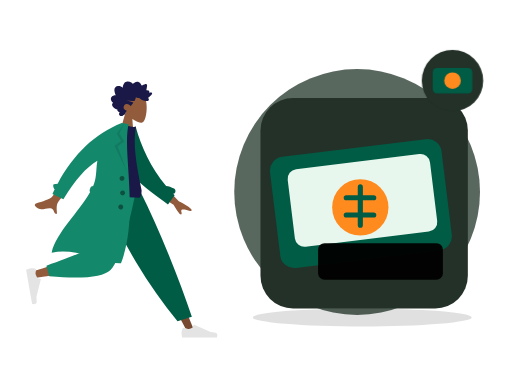
t = 0.00 s
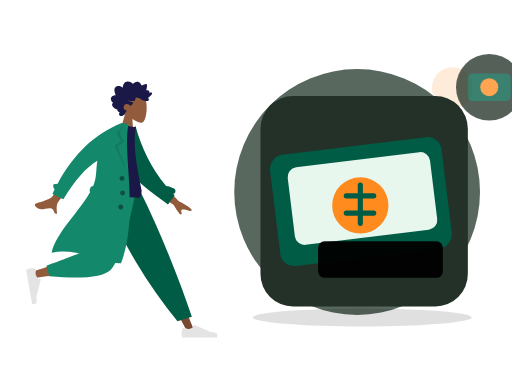
t = 0.70 s
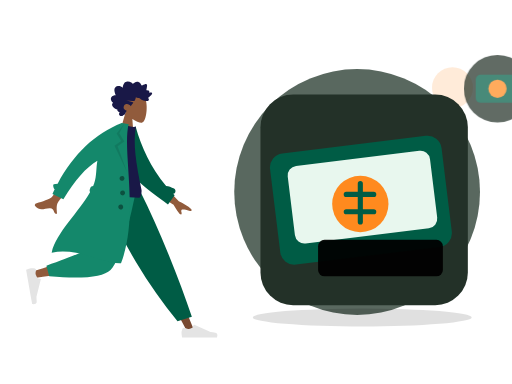
t = 1.05 s
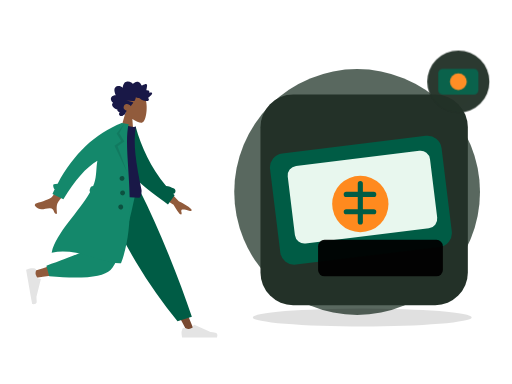
t = 1.75 s
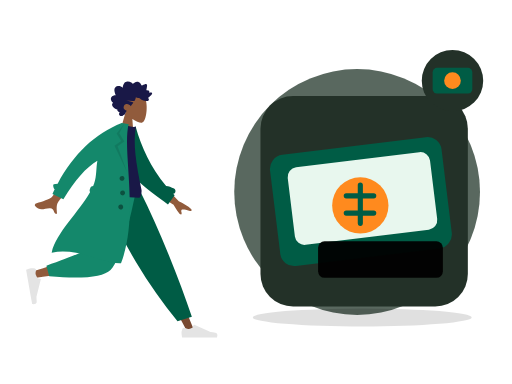
t = 2.10 s
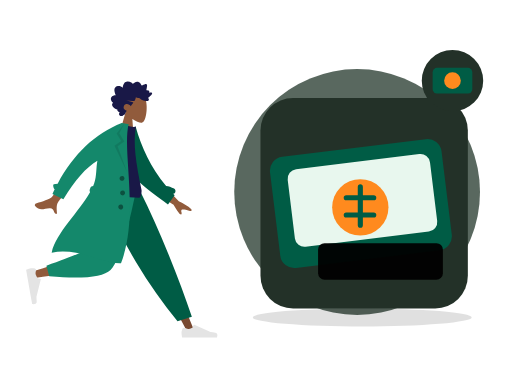
t = 2.80 s

The animated SVG that drew these frames (rendered in a browser with its animation timeline set to each time). Animation: 2 CSS @keyframes rules; one cycle of 2.80 s.

<?xml version="1.0" encoding="UTF-8"?>
<svg xmlns="http://www.w3.org/2000/svg" xmlns:xlink="http://www.w3.org/1999/xlink" width="800" height="600" viewBox="0 0 800 600" role="img" aria-labelledby="zil-071-title zil-071-desc" data-illustration="ZIL-071" data-base="BASE-TENDER" data-theme="dark" data-motion="on" data-requires-business-state="true" data-status="REVUE_VISUELLE_REQUISE">
<title id="zil-071-title">Paiement par transfert</title><desc id="zil-071-desc">Illustration Zamurek. Géométrie vectorielle native. Famille BASE-TENDER. Sources Humaaans / IRA Design lorsque présentes. Pas de preuve transactionnelle.</desc>
<style><![CDATA[#zil-071-seal{transform-box:fill-box;transform-origin:center;animation:zil-071-hint 2s ease-in-out 1}#zil-071-device{transform-box:fill-box;transform-origin:center;animation:zil-071-float 2.8s ease-in-out 1}@keyframes zil-071-hint{0%,100%{scale:1;opacity:1}50%{scale:1.1;opacity:.72}}@keyframes zil-071-float{0%,100%{translate:0 0}50%{translate:0 -6px}}@media(prefers-reduced-motion:reduce){*{animation:none!important;transition:none!important}}]]></style>
<g id="zil-071-background" data-layer="decor">
<circle cx="558" cy="300" r="192" fill="#33453A" opacity=".81"/>
<ellipse cx="566" cy="496" rx="171" ry="14" fill="#005C452" opacity=".12"/>
<circle cx="707" cy="137" r="32" fill="#FF8A1E" opacity=".17"/>
<path d="M701 218l10 16 16 10-16 10-10 16-10-16-16-10 16-10z" fill="#D21868" opacity=".25"/></g>
<g id="zil-071-person" data-upstream="Humaaans" data-source="standing-4.svg"><svg x="9" y="89" width="355" height="445" viewBox="0 0 380 480" overflow="visible">
    
    <title>humaaans/standing-4</title>
    <desc>Created with Sketch.</desc>
    <g id="zil-071-person-node-0" data-part="part" stroke="none" stroke-width="1" fill="none" fill-rule="evenodd">
        <g id="zil-071-person-node-1" data-part="part" transform="translate(33.000000, 20.000000)">
            <g id="zil-071-person-node-2" data-part="head" transform="translate(174.354244, 59.765189) rotate(4.000000) translate(-174.354244, -59.765189) translate(103.501978, 5.532072)">
                <g id="zil-071-person-node-3" data-part="head" stroke-width="1" transform="translate(56.316359, 32.329762)" fill="#915B3C">
                    <path d="M8.61668863,35.9695996 C3.8111203,30.3288374 0.558611141,23.4160055 1.10210733,15.6699789 C2.66807119,-6.64848056 33.7361385,-1.73870383 39.7795208,9.52573796 C45.8229031,20.7901798 45.1047922,49.3633705 37.294259,51.3766405 C34.1794292,52.1795298 27.5439155,50.2127726 20.7905107,46.1421897 L25.0294931,76.1313749 L0,76.1313749 L8.61668863,35.9695996 Z"></path>
                </g>
                <path d="M99.4991371,40.5704108 C100.307567,39.7692754 100.748546,38.6257895 101.130011,37.5400019 C101.526162,36.4120821 101.911083,35.2725397 102.174096,34.0985442 C102.699643,31.7528363 102.704634,29.0552308 101.031237,27.2337892 C99.6891977,25.7731699 97.6755151,25.1180446 95.8170486,24.9756666 C94.5788709,24.8807134 93.3071925,25.0541198 92.1202736,25.4443101 C90.9426657,25.8313872 89.9275692,26.6028432 88.7859576,27.0816565 C88.742378,24.5538252 88.3093662,21.9088331 87.026937,19.7504373 C85.7928868,17.6737117 83.8253755,16.5083295 81.584676,16.2000169 C79.2848465,15.8836099 77.0138141,16.421782 74.95492,17.5351734 C74.4394526,17.8140142 73.9287847,18.106138 73.4400985,18.436762 C73.0308923,18.7136311 72.6054636,19.047057 72.1253206,19.1596518 C71.5900792,19.2853222 71.3247622,18.9761794 70.9768937,18.5856778 C70.5690313,18.1278268 70.1095262,17.724561 69.6232398,17.3670595 C67.473059,15.7865812 64.6519067,15.1367483 62.1608647,16.0841013 C61.0131098,16.5205748 59.8970316,17.2618326 59.118359,18.2832803 C58.4242538,19.1937935 57.9291363,20.6381203 56.971154,21.2724908 C56.5646354,21.5417844 56.2775287,21.1850093 55.9073905,20.9213196 C55.3514151,20.5251104 54.8211652,20.0879104 54.2584706,19.7024937 C53.4680872,19.1610009 52.6123345,18.7559709 51.6959159,18.5439606 C50.3543567,18.2335725 48.5004018,18.3063181 48.1168249,20.0634198 C47.9728396,20.7234225 48.0832283,21.4292934 48.1297836,22.0942773 C48.1936171,23.0073848 48.2602343,23.9201811 48.3395222,24.8319396 C48.3997081,25.5242161 48.4758283,26.1928321 48.606471,26.8726556 C48.6761599,27.2350345 48.8942496,27.9106034 48.7388415,28.2735011 C48.5446533,28.7270973 47.6483927,28.4692189 47.2654877,28.4849925 C46.5091808,28.5162285 45.7497063,28.6488517 45.0504176,28.972004 C44.5084569,29.2225145 43.938659,29.5909122 43.7099143,30.2121035 C43.5692886,30.5936806 43.6063409,30.985635 43.6727661,31.3782121 C43.752438,31.8493462 43.6613433,32.099234 43.6018293,32.5746228 C42.5860609,32.074432 39.0660999,30.9631161 38.623201,32.7835199 C38.4757601,33.3896639 38.8115338,34.0745724 39.0677317,34.5857632 C39.5170619,35.4823707 40.1061538,36.3018741 40.7083964,37.0833962 C41.9646203,38.7137898 43.4643713,40.1200315 45.0779668,41.3226686 C43.1874396,42.1631344 42.6939539,44.6421919 44.330779,46.1192074 C45.0534893,46.7713234 46.0251982,46.9165032 46.9368172,46.8747861 C47.2704792,46.8595313 47.7514862,46.7312666 48.0140194,46.78938 C48.155317,46.820616 48.3065976,46.9403712 48.5023216,46.9537581 C49.7888784,47.0418622 51.2412103,46.7318892 52.498874,46.4464069 C54.7398615,45.9377067 56.8614372,44.8759947 58.5939645,43.258988 C59.0383992,42.8442032 59.4055617,42.6054192 60.0037727,42.6115419 C60.5279753,42.6168344 61.0422908,42.7605614 61.5660134,42.7738445 C62.9517281,42.8092314 64.2011367,42.1317946 65.4878855,41.6808965 C65.5666934,43.4192151 66.0617149,45.3337419 66.7728104,46.8976163 C67.3526873,48.1728952 68.5636038,48.3582356 69.7534985,48.470104 C73.5585504,48.8281244 77.377041,48.4285944 81.1868925,48.4338869 C77.4988526,49.2675036 73.6878493,49.6110993 70.032542,50.5920751 C68.3802625,51.0353977 69.6419578,52.1489967 70.3484458,52.9209716 C71.5117512,54.1922033 72.376719,55.7672853 72.9766578,57.4266319 C74.7807938,55.0749051 77.9696846,53.5253515 80.7948685,54.2478262 C83.9164702,55.0459521 86.11455,59.2673754 84.1184336,62.3022465 C82.9595438,64.064018 80.8667652,64.7441529 79.1254068,65.5010806 C80.4838602,66.9134449 80.8124347,68.9994064 81.6300793,70.7565081 C82.0333342,71.6230211 82.5993885,72.6027516 83.5012165,72.904734 C83.8348785,73.0164986 84.2261346,73.0260458 84.4893398,73.2980375 C84.8154185,73.6347842 84.8930746,74.0112764 85.3094801,74.3007021 C86.9710707,75.4559144 89.56655,75.3668763 91.0393278,73.8593512 C92.371192,72.4959682 92.0246673,70.3385064 90.9123328,68.9562364 C92.6829682,68.2181956 95.9088152,67.2689747 95.205111,64.5104538 C99.0418397,64.2556886 108.357306,58.033191 103.207815,53.4862287 C106.033863,51.8890428 108.630206,47.9856869 106.814935,44.5448518 C105.417126,41.8952936 102.166321,40.7109208 99.4991371,40.5704108" id="zil-071-person-node-4" data-part="part" fill="#191847" transform="translate(73.002688, 45.365956) scale(-1, 1) translate(-73.002688, -45.365956) "></path>
            </g>
            <g id="zil-071-person-node-5" data-part="legs" transform="translate(0.000000, 203.717748)">
                <polygon id="zil-071-person-node-6" data-part="part" fill="#784931" points="135.576421 0 213.070248 129.55569 271.168323 239.084106 283.682133 239.084106 186.337993 5.30873359e-13"></polygon>
                <g id="zil-071-person-node-7" data-part="part" transform="translate(260.723886, 207.536214)" fill="#E4E4E4">
                    <path d="M2.79301173,26.4915537 C1.62626761,29.6061473 1.04289555,31.9365831 1.04289555,33.4828611 C1.04289555,35.3635003 1.35619618,38.1078205 1.98279745,41.7158218 C4.16447086,41.7158218 23.7715371,41.7158218 60.8039962,41.7158218 C62.3325506,36.662479 61.4501804,33.9343419 58.1568854,33.5314103 C54.8635904,33.1284788 52.1277943,32.7646639 49.9494971,32.4399656 L22.6099678,20.2518671 C22.0839009,20.0173438 21.4673207,20.2536867 21.2327974,20.7797536 C21.2287854,20.7887531 21.2249011,20.7978091 21.2211457,20.8069187 L19.4637818,25.069848 C16.415052,26.4923128 13.9376425,27.2035452 12.0315534,27.2035452 C10.4829012,27.2035452 8.34419941,26.5780944 5.61544804,25.3271928 L5.61545374,25.3271803 C4.56828164,24.8471405 3.33023177,25.3068921 2.85019196,26.3540642 C2.82950154,26.3991988 2.81042931,26.4450579 2.79301173,26.4915537 Z" id="zil-071-person-node-8" data-part="part"></path>
                </g>
                <path d="M255.032865,221.545314 L279.165526,214.245045 C268.59235,182.636952 255.63342,147.853404 240.288738,109.894402 C224.944056,71.9353994 208.464438,35.3039322 190.849885,2.84217094e-14 L122.69048,2.84217094e-14 C142.274076,44.6578531 163.035313,85.2352452 184.974193,121.732176 C206.913072,158.229107 230.265963,191.500153 255.032865,221.545314 Z" id="zil-071-person-node-9" data-part="part" fill="#005C45"></path>
                <path d="M130.483574,2.84217094e-14 C123.169612,45.5267591 109.062982,103.692464 107.731697,105.487475 C106.844173,106.684149 74.8930942,117.390616 11.8784597,137.606876 L14.5815936,148.641752 C89.7263975,137.799641 129.321301,129.387885 133.366303,123.406484 C139.433807,114.434384 169.729671,43.5545895 181.463825,2.84217094e-14 L130.483574,2.84217094e-14 Z" id="zil-071-person-node-10" data-part="part" fill="#915B3C"></path>
                <path d="M34.0291683,128.068071 L38.7904444,145.840535 C94.9943795,150.76997 129.431772,147.208144 142.102622,135.155056 C154.773471,123.101968 169.2145,78.0502828 185.425707,-1.13686838e-13 L120.431644,-1.13686838e-13 C110.160605,63.9126794 104.418425,97.2105109 103.205106,99.8934944 C101.991786,102.576478 78.9331404,111.968003 34.0291683,128.068071 Z" id="zil-071-person-node-11" data-part="part" fill="#14886B"></path>
                <g id="zil-071-person-node-12" data-part="part" transform="translate(25.550941, 160.605914) rotate(80.000000) translate(-25.550941, -160.605914) translate(-6.257373, 139.748003)" fill="#E4E4E4">
                    <path d="M2.79301173,26.4915537 C1.62626761,29.6061473 1.04289555,31.9365831 1.04289555,33.4828611 C1.04289555,35.3635003 1.35619618,38.1078205 1.98279745,41.7158218 C4.16447086,41.7158218 23.7715371,41.7158218 60.8039962,41.7158218 C62.3325506,36.662479 61.4501804,33.9343419 58.1568854,33.5314103 C54.8635904,33.1284788 52.1277943,32.7646639 49.9494971,32.4399656 L22.6099678,20.2518671 C22.0839009,20.0173438 21.4673207,20.2536867 21.2327974,20.7797536 C21.2287854,20.7887531 21.2249011,20.7978091 21.2211457,20.8069187 L19.4637818,25.069848 C16.415052,26.4923128 13.9376425,27.2035452 12.0315534,27.2035452 C10.4829012,27.2035452 8.34419941,26.5780944 5.61544804,25.3271928 L5.61545374,25.3271803 C4.56828164,24.8471405 3.33023177,25.3068921 2.85019196,26.3540642 C2.82950154,26.3991988 2.81042931,26.4450579 2.79301173,26.4915537 Z" id="zil-071-person-node-13" data-part="part"></path>
                </g>
            </g>
            <g id="zil-071-person-node-14" data-part="body" transform="translate(157.291764, 189.723885) rotate(10.000000) translate(-157.291764, -189.723885) translate(23.922792, 92.208568)">
                <path d="M206.173124,94.1153146 L237.654616,120.804733 C246.485384,123.862803 253.793796,127.410328 259.579851,131.447309 C260.915433,132.846883 262.455388,135.5998 256.571267,134.73118 C250.687146,133.862559 244.458869,133.213532 243.501485,135.174285 C242.5441,137.135038 245.955361,139.798484 244.114915,142.405686 C242.88795,144.14382 238.009153,139.229219 229.478524,127.661882 L197.569051,111.736722 L206.173124,94.1153146 Z M56.7072446,73.4638943 L74.7971874,78.0625522 C50.5815452,118.773292 37.6318712,140.288454 35.9481654,142.60804 C32.1598272,147.827109 34.9113156,157.9002 35.846123,163.177813 C28.1748426,164.545256 31.7616574,153.29197 22.045982,155.171625 C13.1779641,156.887287 5.46312053,162.07869 -2.3052584,154.124844 C-3.26033494,153.146965 -3.84342212,150.216288 -0.344007547,148.912227 C8.37431034,145.663337 21.331407,139.403357 23.5143959,136.82375 C26.4912913,133.305996 37.5555742,112.186044 56.7072446,73.4638943 Z" id="zil-071-person-node-15" data-part="part" fill="#915B3C" transform="translate(128.887550, 118.378653) rotate(-4.000000) translate(-128.887550, -118.378653) "></path>
                <path d="M212.041997,91.4388947 C216.322135,91.1316164 220.977876,91.840669 225.96947,93.5225255 C228.425683,94.3501164 229.745942,97.0121652 228.918351,99.468378 C228.437693,100.894926 227.338238,101.938296 226.019703,102.400243 C226.974814,103.097038 227.938387,103.789986 228.910523,104.479018 L220.518159,121.611657 C185.202658,104.00331 152.009465,90.7275746 136.884063,61.6576093 C131.807586,51.9009775 133.525829,18.7598762 133.041282,6.70328273 L144.195079,2.12901314 C159.743039,34.2677247 180.784924,65.1009176 212.041997,91.4388947 Z" id="zil-071-person-node-16" data-part="part" fill="#005C45"></path>
                <path d="M93.8605991,118.795966 C126.647489,122.397786 152.454369,122.397786 171.281237,118.795966 C173.613759,118.349724 173.511327,108.294692 172.429622,105.548568 C155.584668,62.7842666 144.503922,31.478793 144.503922,1.7756729 C141.413084,3.39017178 136.003828,3.63212462 128.276152,2.50153141 C107.508141,33.1115518 97.9618253,68.2330479 93.8605991,118.795966 Z" id="zil-071-person-node-17" data-part="part" fill="#191847"></path>
                <path d="M87.7686047,123.851994 C86.6551335,122.804333 86.0746685,121.23383 86.3599826,119.615734 L86.9032734,116.534579 C87.2714462,114.446567 88.9672349,112.926105 90.9694489,112.688237 C91.3194625,111.123614 91.6212422,109.569477 91.8704803,108.02672 C93.9758723,94.9945677 90.3786992,82.2161192 90.5476353,69.6676184 C73.7777663,83.9755631 58.7338752,108.681389 45.4159618,143.785095 L25.7190162,137.989136 C26.4705662,135.197044 27.2490397,132.439245 28.0544368,129.715738 C25.7810093,128.424203 23.124502,122.504744 25.0363804,121.514185 C27.0109281,120.491156 29.1027284,119.771114 31.3056195,119.347312 C49.3658661,64.9506232 78.8998655,25.168186 119.907618,-3.99680289e-13 L125.540937,-3.94351218e-13 L131.768209,-1.0658141e-14 C128.276152,46.1801869 176.509698,147.001238 159.761787,233.106043 C128.805794,240.019061 84.6121081,218.510359 41.593608,235.694393 C43.1943273,201.019067 75.2586187,160.283448 87.7686085,123.851985 Z" id="zil-071-person-node-18" data-part="part" fill="#14886B"></path>
                <polygon id="zil-071-person-node-19" data-part="part" fill-opacity="0.1" fill="#000000" points="124.214865 1.04289555 118.834405 17.5888976 129.669457 29.9926784 119.877301 39.740063 143.567348 80.302957 114.597103 39.8211017 124.214865 29.9926784 114.597103 19.0312358"></polygon>
                <path d="M136.619317,95.9463902 C134.315415,95.9463902 132.447734,94.0787093 132.447734,91.774808 C132.447734,89.4709068 134.315415,87.6032259 136.619317,87.6032259 C138.923218,87.6032259 140.790899,89.4709068 140.790899,91.774808 C140.790899,94.0787093 138.923218,95.9463902 136.619317,95.9463902 Z M141.833794,119.932988 C139.529893,119.932988 137.662212,118.065307 137.662212,115.761406 C137.662212,113.457504 139.529893,111.589823 141.833794,111.589823 C144.137695,111.589823 146.005376,113.457504 146.005376,115.761406 C146.005376,118.065307 144.137695,119.932988 141.833794,119.932988 Z M142.87669,143.919585 C140.572789,143.919585 138.705108,142.051904 138.705108,139.748003 C138.705108,137.444102 140.572789,135.576421 142.87669,135.576421 C145.180591,135.576421 147.048272,137.444102 147.048272,139.748003 C147.048272,142.051904 145.180591,143.919585 142.87669,143.919585 Z" id="zil-071-person-node-20" data-part="part" fill-opacity="0.4" fill="#000000"></path>
            </g>
        </g>
    </g>
</svg></g>
<g id="zil-071-device" data-layer="object" transform="translate(407 153)">
<rect x="0" y="0" width="324" height="329" rx="51" fill="#233128" stroke="#FF8A1EUTLINE" stroke-width="4"/>
<g id="zil-071-object-geometry" transform="translate(1 16)"><rect x="21" y="62" width="270" height="175" rx="22" fill="#005C45" transform="rotate(-7 152 150)"/><rect x="47" y="84" width="224" height="122" rx="15" fill="#E8F7EE" transform="rotate(-7 152 150)"/><circle cx="155" cy="155" r="44" fill="#FF8A1E"/><path d="M155 123v60m-22-43h43m-43 27h43" stroke="#005C45" stroke-width="8" stroke-linecap="round"/><rect x="89" y="211" width="195" height="57" rx="10" fill="#005C452" opacity=".95"/></g>
</g>

<g id="zil-071-seal" data-layer="contextual-accessory" transform="translate(707 126)">
<circle r="48" fill="#233128" stroke="#FF8A1EUTLINE" stroke-width="4"/>
<g id="zil-071-context-symbol"><rect x="-31" y="-20" width="62" height="40" rx="7" fill="#005C45"/><circle r="13" fill="#FF8A1E"/></g></g>
</svg>
